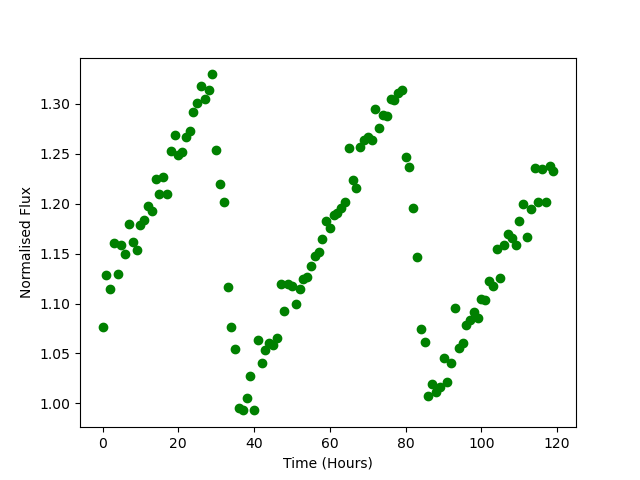

The data file committed next to this chart (first rows):
Time, Flux
0.0, 1.077
1.0, 1.129
2.0, 1.114
3.0, 1.161
4.0, 1.13
5.0, 1.159
6.0, 1.149
7.0, 1.18
8.0, 1.162
9.0, 1.154
10.0, 1.179
11.0, 1.183
12.0, 1.198
13.0, 1.192
14.0, 1.224
15.0, 1.21
16.0, 1.227
17.0, 1.209
18.0, 1.253
19.0, 1.269
20.0, 1.249
21.0, 1.252
22.0, 1.267
23.0, 1.273
24.0, 1.292
25.0, 1.301
26.0, 1.317
27.0, 1.305
28.0, 1.314
29.0, 1.33
30.0, 1.253
31.0, 1.219
32.0, 1.201
33.0, 1.116
34.0, 1.076
35.0, 1.054
36.0, 0.9956
37.0, 0.9935
38.0, 1.005
39.0, 1.027
40.0, 0.993
41.0, 1.063
42.0, 1.04
43.0, 1.053
44.0, 1.06
45.0, 1.059
46.0, 1.065
47.0, 1.119
48.0, 1.093
49.0, 1.12
50.0, 1.118
51.0, 1.1
52.0, 1.114
53.0, 1.124
54.0, 1.127
55.0, 1.138
56.0, 1.147
57.0, 1.151
58.0, 1.165
59.0, 1.183
... 60 more rows
